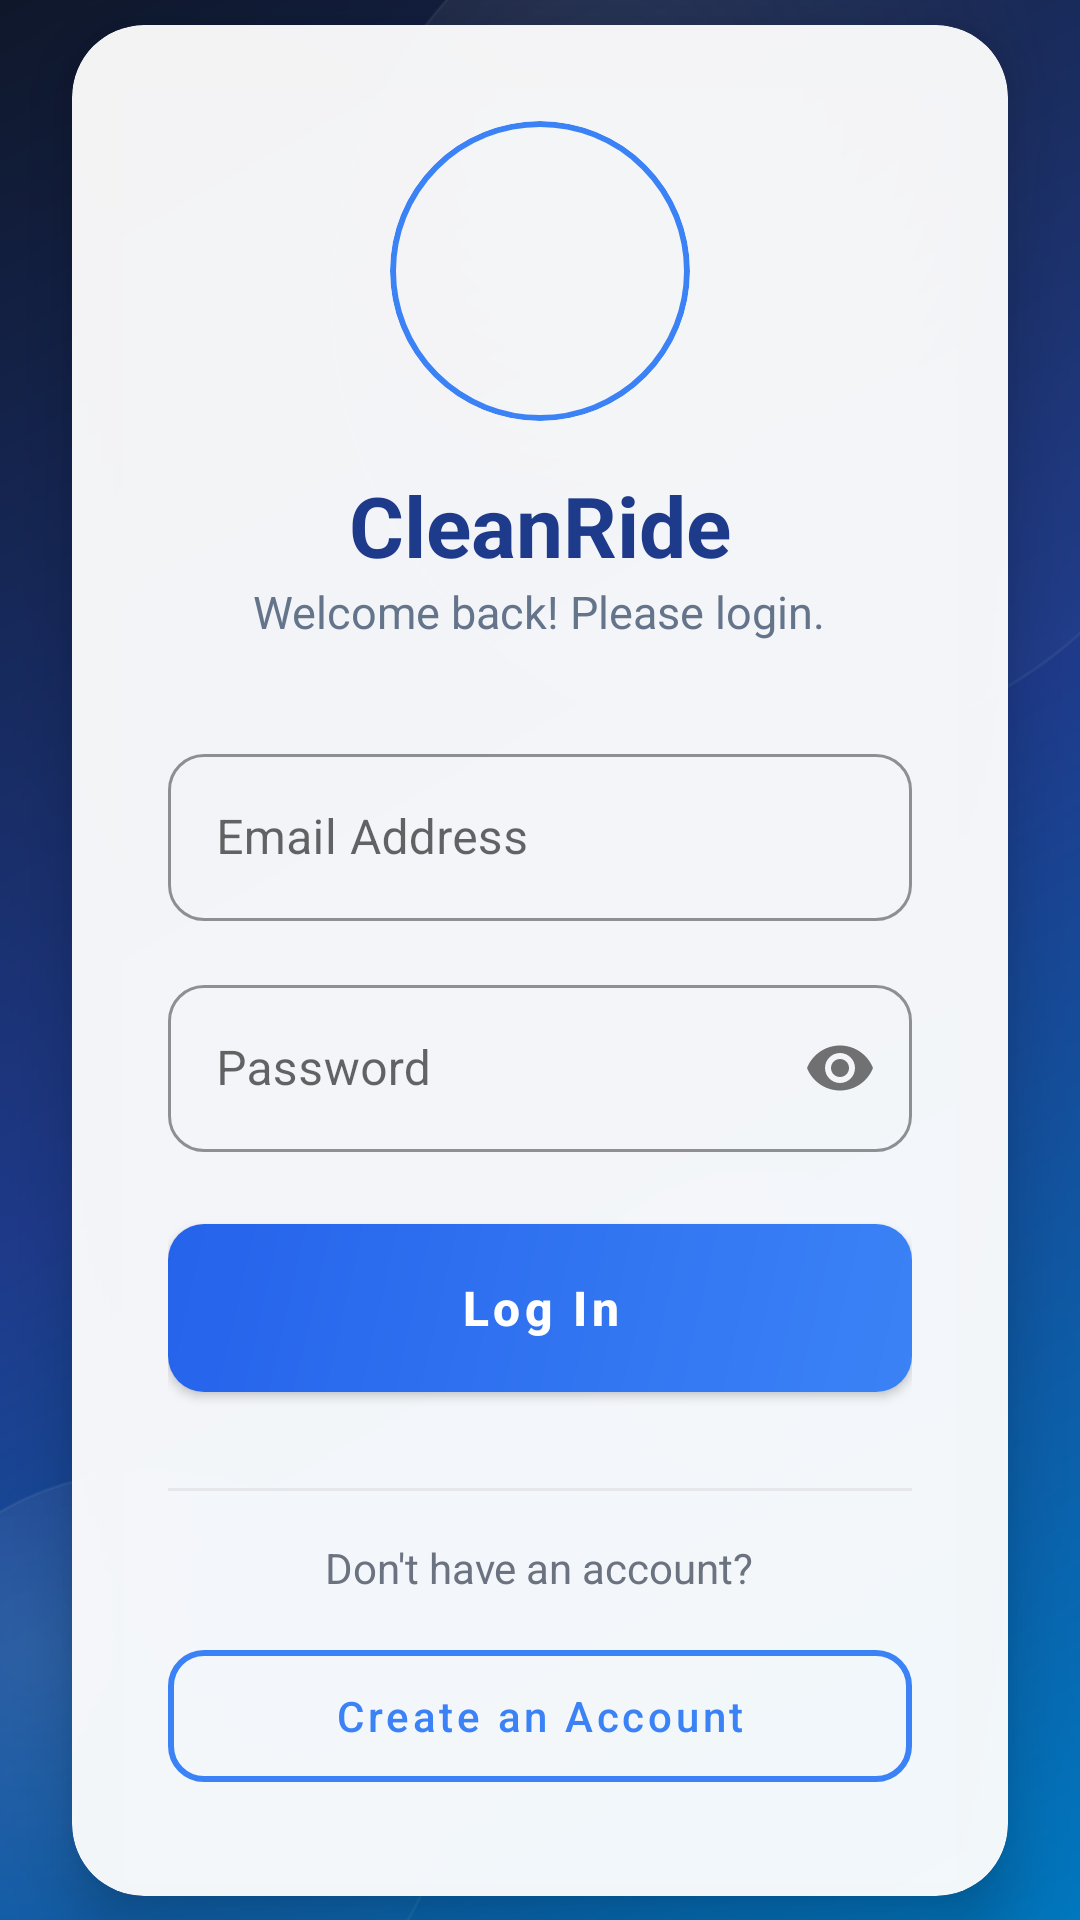

Android layout source for this screen:
<!-- AndroidManifest.xml: application theme Theme.Cleanride -->
<!-- res/layout/login.xml -->
<?xml version="1.0" encoding="utf-8"?>
<androidx.constraintlayout.widget.ConstraintLayout
    xmlns:android="http://schemas.android.com/apk/res/android"
    xmlns:app="http://schemas.android.com/apk/res-auto"
    android:layout_width="match_parent"
    android:layout_height="match_parent"
    android:background="@drawable/bg_main">

    
    <View
        android:layout_width="300dp"
        android:layout_height="300dp"
        android:background="@drawable/bg_bubble"
        android:translationX="50dp"
        android:translationY="-50dp"
        app:layout_constraintTop_toTopOf="parent"
        app:layout_constraintEnd_toEndOf="parent" />

    <View
        android:layout_width="200dp"
        android:layout_height="200dp"
        android:background="@drawable/bg_bubble"
        android:translationX="-50dp"
        android:translationY="50dp"
        app:layout_constraintBottom_toBottomOf="parent"
        app:layout_constraintStart_toStartOf="parent" />

    <View
        android:layout_width="150dp"
        android:layout_height="150dp"
        android:background="@drawable/bg_bubble"
        app:layout_constraintBottom_toBottomOf="parent"
        app:layout_constraintEnd_toEndOf="parent"
        android:layout_marginEnd="32dp"
        android:layout_marginBottom="100dp" />

    <com.google.android.material.card.MaterialCardView
    android:id="@+id/loginCard"
    android:layout_width="0dp"
    android:layout_height="wrap_content"
    android:layout_marginHorizontal="24dp"
    app:cardBackgroundColor="#F2FFFFFF"
    app:cardCornerRadius="24dp"
    app:cardElevation="12dp"
    app:layout_constraintBottom_toBottomOf="parent"
    app:layout_constraintEnd_toEndOf="parent"
    app:layout_constraintStart_toStartOf="parent"
    app:layout_constraintTop_toTopOf="parent">

    <LinearLayout
        android:layout_width="match_parent"
        android:layout_height="wrap_content"
        android:gravity="center_horizontal"
        android:orientation="vertical"
        android:padding="32dp">

        <com.google.android.material.card.MaterialCardView
            android:id="@+id/logoImageCard"
            android:layout_width="100dp"
            android:layout_height="100dp"
            app:cardCornerRadius="50dp"
            app:cardElevation="0dp"
            app:strokeWidth="2dp"
            app:strokeColor="#3B82F6"
            app:cardBackgroundColor="@android:color/transparent">
            
            <ImageView
                android:layout_width="match_parent"
                android:layout_height="match_parent"
                android:src="@drawable/logo"
                android:scaleType="centerCrop" />
        </com.google.android.material.card.MaterialCardView>

        <TextView
            android:layout_width="wrap_content"
            android:layout_height="wrap_content"
            android:layout_marginTop="16dp"
            android:text="CleanRide"
            android:textColor="#1E3A8A"
            android:textSize="28sp"
            android:textStyle="bold" />

        <TextView
            android:layout_width="wrap_content"
            android:layout_height="wrap_content"
            android:text="Welcome back! Please login."
            android:textColor="#64748B"
            android:textSize="15sp" />

        <com.google.android.material.textfield.TextInputLayout
            style="@style/Widget.MaterialComponents.TextInputLayout.OutlinedBox"
            android:layout_width="match_parent"
            android:layout_height="wrap_content"
            android:layout_marginTop="32dp"
            app:boxCornerRadiusBottomEnd="12dp"
            app:boxCornerRadiusBottomStart="12dp"
            app:boxCornerRadiusTopEnd="12dp"
            app:boxCornerRadiusTopStart="12dp"
            app:boxStrokeColor="#E5E7EB"
            app:hintTextColor="#3B82F6">

            <com.google.android.material.textfield.TextInputEditText
                android:id="@+id/email"
                android:layout_width="match_parent"
                android:layout_height="wrap_content"
                android:hint="Email Address"
                android:inputType="textEmailAddress"
                android:textColor="#0F172A" />
        </com.google.android.material.textfield.TextInputLayout>

        <com.google.android.material.textfield.TextInputLayout
            style="@style/Widget.MaterialComponents.TextInputLayout.OutlinedBox"
            android:layout_width="match_parent"
            android:layout_height="wrap_content"
            android:layout_marginTop="16dp"
            app:passwordToggleEnabled="true"
            app:boxCornerRadiusBottomEnd="12dp"
            app:boxCornerRadiusBottomStart="12dp"
            app:boxCornerRadiusTopEnd="12dp"
            app:boxCornerRadiusTopStart="12dp"
            app:boxStrokeColor="#E5E7EB"
            app:hintTextColor="#3B82F6">

            <com.google.android.material.textfield.TextInputEditText
                android:id="@+id/password"
                android:layout_width="match_parent"
                android:layout_height="wrap_content"
                android:hint="Password"
                android:inputType="textPassword"
                android:textColor="#0F172A" />
        </com.google.android.material.textfield.TextInputLayout>

        <com.google.android.material.button.MaterialButton
            android:id="@+id/btnLogin"
            android:layout_width="match_parent"
            android:layout_height="56dp"
            android:layout_marginTop="24dp"
            android:background="@drawable/btn_gradient"
            app:backgroundTint="@null"
            android:text="Log In"
            android:textAllCaps="false"
            android:textSize="16sp"
            android:textStyle="bold"
            android:textColor="@color/white"
            app:cornerRadius="12dp" />

        <View
            android:layout_width="match_parent"
            android:layout_height="1dp"
            android:layout_marginTop="32dp"
            android:background="#E5E7EB" />

        <TextView
            android:layout_width="wrap_content"
            android:layout_height="wrap_content"
            android:layout_marginTop="16dp"
            android:text="Don't have an account?"
            android:textColor="#6B7280"
            android:textSize="14sp" />

        <com.google.android.material.button.MaterialButton
            android:id="@+id/btnRegister"
            style="@style/Widget.MaterialComponents.Button.OutlinedButton"
            android:layout_width="match_parent"
            android:layout_height="56dp"
            android:layout_marginTop="12dp"
            android:text="Create an Account"
            android:textAllCaps="false"
            android:textColor="#3B82F6"
            app:cornerRadius="12dp"
            app:strokeColor="#3B82F6"
            app:strokeWidth="2dp" />
    </LinearLayout>
</com.google.android.material.card.MaterialCardView>
</androidx.constraintlayout.widget.ConstraintLayout>
<!-- resources referenced by this layout -->
<resources>
  <color name="white">#FFFFFFFF</color>
  <!-- drawable bg_bubble (drawable) -->
  <?xml version="1.0" encoding="utf-8"?>
  <shape xmlns:android="http://schemas.android.com/apk/res/android"
      android:shape="oval">
      
      <stroke android:width="1dp" android:color="#0DFFFFFF" />
      
      
      <gradient
          android:type="radial"
          android:centerX="0.3"
          android:centerY="0.3"
          android:gradientRadius="50%p"
          android:startColor="#1AFFFFFF"
          android:endColor="#03FFFFFF" />
  </shape>
  <!-- drawable bg_main (drawable) -->
  <?xml version="1.0" encoding="utf-8"?>
  <shape xmlns:android="http://schemas.android.com/apk/res/android">
      <gradient
          android:angle="315"
          android:startColor="#0F172A"
          android:centerColor="#1E3A8A"
          android:endColor="#0077BE"
          android:type="linear" />
  </shape>
  <!-- drawable btn_gradient (drawable) -->
  <?xml version="1.0" encoding="utf-8"?>
  <shape xmlns:android="http://schemas.android.com/apk/res/android">
      <gradient
          android:angle="315"
          android:startColor="#2563EB"
          android:endColor="#3B82F6"
          android:type="linear" />
      <corners android:radius="12dp" />
  </shape>
  <style name="Theme.Cleanride" parent="Theme.MaterialComponents.DayNight.NoActionBar">
          <item name="colorPrimary">#3B82F6</item>
          <item name="colorSurface">@color/white</item>
      </style>
</resources>
